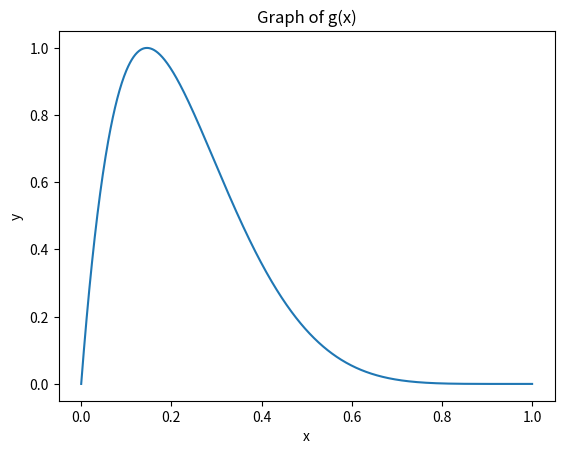

Write Python code to recreate this figure.
# Load the Python libraries
import numpy as np
import math
from collections import Counter
import numpy as np
# Load plotting libraries
import matplotlib.pyplot as plt
from PIL import Image
import colorsys
# This function gets a random number from a uniform distribution between the two input values [min_value, max_value] inclusively
def get_random_number(min_value, max_value):
    range = max_value - min_value
    num = np.random.uniform(0, 1)
    return min_value + range * num
# Function that creates a series of numbers using chaos theory
def get_chaos_list(seed, n):
    numList = []
    k = 3.9976543219876543210
    x = seed
    print(seed)
    
    for i in range(n):
        x = x * k * (1 - x)
        numList += [x]
    
    # Return x and y
    return np.arange(len(numList)), numList
# Function that plot a (x, y) series of points
def plot_line_chart(x, y, x_label, y_label, title):
    plt.figure(figsize = (16, 4))
    plt.plot(x, y, label = y_label)
    plt.xlabel(x_label, fontsize = 11)
    plt.ylabel(y_label, fontsize = 11)
    plt.title(title, size=14)
    plt.legend(loc = 'upper right')
    plt.show()

# Create and plot 100 random-chaos numbers
seed = get_random_number(0, 1)
x, y = get_chaos_list(seed, 100)
print (x, y)
#plot_line_chart(x, y, '$x$', '$chaos(x)$', 'Numbers created with the Chaos Function')

def g(x, alfa, beta): 
	return (1 - beta**(-4)) * (1/math.tan(alfa / (1 + beta))) * ((1 + 1 / beta)**beta) * math.tan(alfa * x) * (1 - x)**beta

import matplotlib.pyplot as plt

# Create an array of 1000 numbers between 0 and 1
x = np.linspace(0, 1, 1000)
alfa = 1.3
beta = 6
y = [g(i, alfa, beta) for i in x]

# Create a plot
plt.plot(x, y)
plt.xlabel('x')
plt.ylabel('y')
plt.title('Graph of g(x)')
plt.show()
